The GitHub repository arata-toya/pai-final-patrol contains a labelled image folder "data" with 3 categories: crack, normal, stain. Examples follow, each with its label.

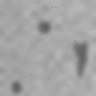
Label: stain

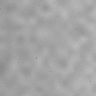
Label: normal

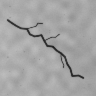
Label: crack

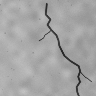
Label: crack

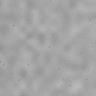
Label: normal

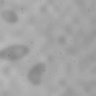
Label: stain
